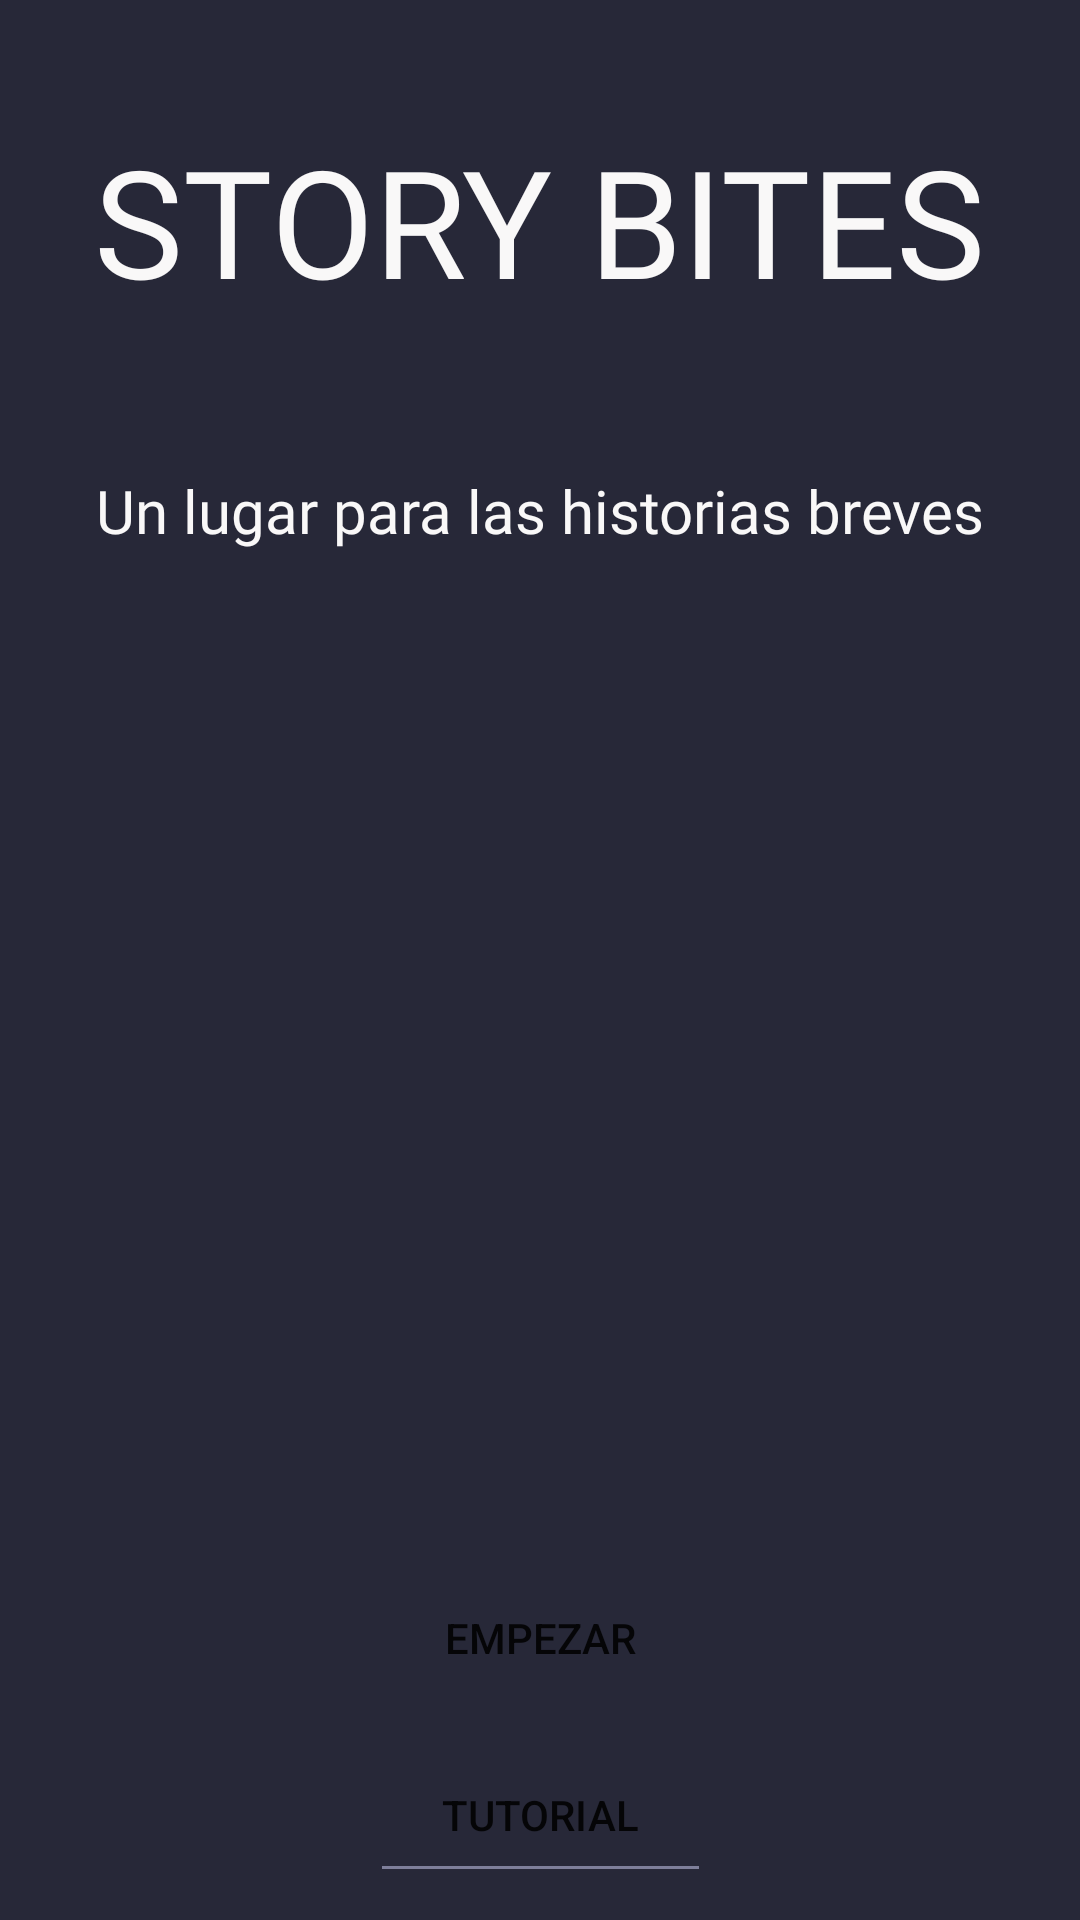

Layout XML and referenced resources for this Android screen:
<!-- AndroidManifest.xml: application theme Theme.StoryBites -->
<!-- res/layout/fragment_intro.xml -->
<?xml version="1.0" encoding="utf-8"?>
<androidx.constraintlayout.widget.ConstraintLayout xmlns:android="http://schemas.android.com/apk/res/android"
    xmlns:app="http://schemas.android.com/apk/res-auto"
    xmlns:tools="http://schemas.android.com/tools"
    android:layout_width="match_parent"
    android:layout_height="match_parent"
    android:background="@color/background"
    tools:context=".BeginActivity">

    <TextView
        android:id="@+id/txt_intro_title"
        android:layout_width="wrap_content"
        android:layout_height="wrap_content"
        android:text="@string/app_name"
        android:textColor="@color/white"
        android:textSize="50sp"
        app:layout_constraintTop_toTopOf="parent"
        android:layout_marginTop="40dp"
        android:fontFamily="@font/pango"
        app:layout_constraintEnd_toEndOf="parent"
        app:layout_constraintStart_toStartOf="parent" />

    <TextView
        android:id="@+id/txt_intro_subtitle"
        android:layout_width="wrap_content"
        android:layout_height="wrap_content"
        android:text="@string/intro_subtitle"
        android:textColor="@color/white"
        android:textSize="20sp"
        android:layout_marginTop="50dp"
        android:fontFamily="@font/source_sans_pro"
        app:layout_constraintEnd_toEndOf="parent"
        app:layout_constraintStart_toStartOf="parent"
        app:layout_constraintTop_toBottomOf="@+id/txt_intro_title"
        />

    <Button
        android:id="@+id/btn_getStarted"
        android:layout_width="wrap_content"
        android:layout_height="wrap_content"
        android:text="@string/intro_btnStarted"
        app:layout_constraintBottom_toBottomOf="parent"
        app:layout_constraintEnd_toEndOf="parent"
        android:layout_marginBottom="70dp"
        android:paddingLeft="50dp"
        android:paddingRight="50dp"
        android:background="@drawable/corner_btn"

        app:layout_constraintStart_toStartOf="parent" />


    <Button
        android:id="@+id/btn_getTutorial"
        android:layout_width="wrap_content"
        android:layout_height="48dp"
        android:layout_marginBottom="10dp"

        android:background="@drawable/underline_txt"
        android:paddingLeft="20dp"
        android:paddingRight="20dp"
        android:text="@string/intro_tutorial"
        app:layout_constraintBottom_toBottomOf="parent"
        app:layout_constraintEnd_toEndOf="parent"
        app:layout_constraintStart_toStartOf="parent"
        app:layout_constraintTop_toBottomOf="@+id/btn_getStarted" />

</androidx.constraintlayout.widget.ConstraintLayout>
<!-- resources referenced by this layout -->
<resources>
  <color name="background">#272838</color>
  <color name="white">#F9F8F8</color>
  <!-- drawable underline_txt (drawable) -->
  <?xml version="1.0" encoding="utf-8"?>
  <layer-list xmlns:android="http://schemas.android.com/apk/res/android" >
      <item
          android:bottom="1dp"
          android:left="-2dp"
          android:right="-2dp"
          android:top="-2dp">
          <shape android:shape="rectangle" >
              <stroke
                  android:width="1dp"
                  android:color="@color/gray" />
  
              <solid android:color="#00FFFFFF" />
  
              <padding android:left="10dp"
                  android:right="10dp"
                  android:top="10dp"/>
          </shape>
      </item>
  
  </layer-list>
  <string name="app_name">STORY BITES</string>
  <string name="intro_btnStarted">Empezar</string>
  <string name="intro_subtitle">Un lugar para las historias breves</string>
  <string name="intro_tutorial">Tutorial</string>
  <style name="Theme.StoryBites" parent="Theme.MaterialComponents.DayNight.DarkActionBar">
          
          <item name="colorPrimary">@color/green</item>
          <item name="colorPrimaryVariant">@color/green_variant</item>
          <item name="colorOnPrimary">@color/white</item>
          
          <item name="colorSecondary">@color/teal_200</item>
          <item name="colorSecondaryVariant">@color/teal_700</item>
          <item name="colorOnSecondary">@color/black</item>
          
          <item name="android:statusBarColor">?attr/colorPrimaryVariant</item>
          
      </style>
  <color name="gray">#7E7F9A</color>
  <color name="green">#1CBC60</color>
  <color name="green_variant">#42C178</color>
  <color name="teal_200">#FF03DAC5</color>
  <color name="teal_700">#FF018786</color>
  <color name="black">#FF000000</color>
</resources>
